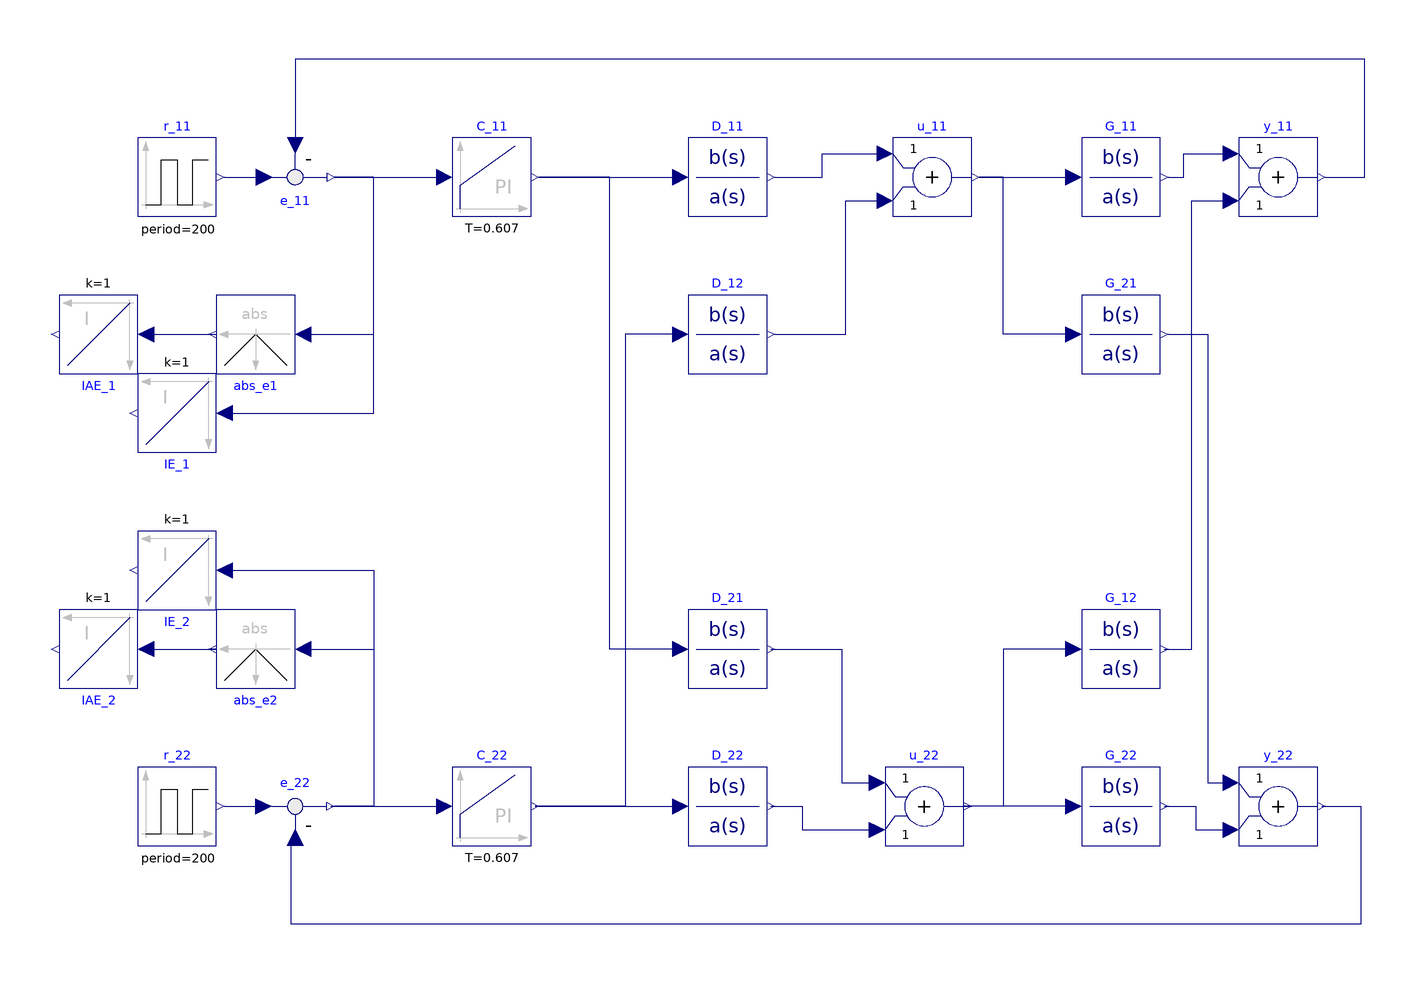

This picture is the connection diagram that the Modelica source below describes through its graphical annotations.

model Decentralized
    Modelica.Blocks.Continuous.PI C_11(T = 0.607, k = 2.824) annotation(
      Placement(visible = true, transformation(origin = {-70, 50}, extent = {{-10, -10}, {10, 10}}, rotation = 0)));
    Modelica.Blocks.Continuous.PI C_22(T = 0.607, k = 2.824) annotation(
      Placement(visible = true, transformation(origin = {-70, -110}, extent = {{-10, -10}, {10, 10}}, rotation = 0)));
    Modelica.Blocks.Continuous.TransferFunction G_11(a = {1, 1}, b = {1}) annotation(
      Placement(visible = true, transformation(origin = {90, 50}, extent = {{-10, -10}, {10, 10}}, rotation = 0)));
    Modelica.Blocks.Continuous.TransferFunction G_21(a = {1, 1}, b = {1}) annotation(
      Placement(visible = true, transformation(origin = {90, 10}, extent = {{-10, -10}, {10, 10}}, rotation = 0)));
    Modelica.Blocks.Continuous.TransferFunction G_12(a = {1, 3}, b = {2}) annotation(
      Placement(visible = true, transformation(origin = {90, -70}, extent = {{-10, -10}, {10, 10}}, rotation = 0)));
    Modelica.Blocks.Continuous.TransferFunction G_22(a = {1, 1}, b = {1}) annotation(
      Placement(visible = true, transformation(origin = {90, -110}, extent = {{-10, -10}, {10, 10}}, rotation = 0)));
    Modelica.Blocks.Continuous.TransferFunction D_11 annotation(
      Placement(visible = true, transformation(origin = {-10, 50}, extent = {{-10, -10}, {10, 10}}, rotation = 0)));
    Modelica.Blocks.Continuous.TransferFunction D_12(a = {3}, b = {0}) annotation(
      Placement(visible = true, transformation(origin = {-10, 10}, extent = {{-10, -10}, {10, 10}}, rotation = 0)));
    Modelica.Blocks.Continuous.TransferFunction D_21(a = {1}, b = {0}) annotation(
      Placement(visible = true, transformation(origin = {-10, -70}, extent = {{-10, -10}, {10, 10}}, rotation = 0)));
    Modelica.Blocks.Continuous.TransferFunction D_22 annotation(
      Placement(visible = true, transformation(origin = {-10, -110}, extent = {{-10, -10}, {10, 10}}, rotation = 0)));
    Modelica.Blocks.Math.Add u_11 annotation(
      Placement(visible = true, transformation(origin = {42, 50}, extent = {{-10, -10}, {10, 10}}, rotation = 0)));
    Modelica.Blocks.Math.Add u_22 annotation(
      Placement(visible = true, transformation(origin = {40, -110}, extent = {{-10, -10}, {10, 10}}, rotation = 0)));
    Modelica.Blocks.Math.Add y_11 annotation(
      Placement(visible = true, transformation(origin = {130, 50}, extent = {{-10, -10}, {10, 10}}, rotation = 0)));
    Modelica.Blocks.Math.Add y_22 annotation(
      Placement(visible = true, transformation(origin = {130, -110}, extent = {{-10, -10}, {10, 10}}, rotation = 0)));
    Modelica.Blocks.Math.Feedback e_11 annotation(
      Placement(visible = true, transformation(origin = {-120, 50}, extent = {{10, -10}, {-10, 10}}, rotation = 180)));
    Modelica.Blocks.Math.Feedback e_22 annotation(
      Placement(visible = true, transformation(origin = {-120, -110}, extent = {{-10, -10}, {10, 10}}, rotation = 0)));
    Modelica.Blocks.Math.Abs abs_e1 annotation(
      Placement(visible = true, transformation(origin = {-130, 10}, extent = {{-10, -10}, {10, 10}}, rotation = 180)));
    Modelica.Blocks.Math.Abs abs_e2 annotation(
      Placement(visible = true, transformation(origin = {-130, -70}, extent = {{-10, -10}, {10, 10}}, rotation = 180)));
    Modelica.Blocks.Continuous.Integrator IAE_2 annotation(
      Placement(visible = true, transformation(origin = {-170, -70}, extent = {{-10, -10}, {10, 10}}, rotation = 180)));
    Modelica.Blocks.Continuous.Integrator IAE_1 annotation(
      Placement(visible = true, transformation(origin = {-170, 10}, extent = {{-10, -10}, {10, 10}}, rotation = 180)));
    Modelica.Blocks.Continuous.Integrator IE_2 annotation(
      Placement(visible = true, transformation(origin = {-150, -50}, extent = {{-10, -10}, {10, 10}}, rotation = 180)));
    Modelica.Blocks.Continuous.Integrator IE_1 annotation(
      Placement(visible = true, transformation(origin = {-150, -10}, extent = {{-10, -10}, {10, 10}}, rotation = 180)));
    Modelica.Blocks.Sources.Pulse r_11(amplitude = 1, period = 200, width = 50) annotation(
      Placement(visible = true, transformation(origin = {-150, 50}, extent = {{-10, -10}, {10, 10}}, rotation = 0)));
    Modelica.Blocks.Sources.Pulse r_22(amplitude = 1, period = 200, startTime = 100, width = 50) annotation(
      Placement(visible = true, transformation(origin = {-150, -110}, extent = {{-10, -10}, {10, 10}}, rotation = 0)));
  equation
    connect(r_11.y, e_11.u1) annotation(
      Line(points = {{-138, 50}, {-130, 50}, {-130, 50}, {-128, 50}}, color = {0, 0, 127}));
    connect(r_22.y, e_22.u1) annotation(
      Line(points = {{-138, -110}, {-130, -110}, {-130, -110}, {-128, -110}}, color = {0, 0, 127}));
    connect(IE_2.u, e_22.y) annotation(
      Line(points = {{-138, -50}, {-100, -50}, {-100, -110}, {-110, -110}, {-110, -110}}, color = {0, 0, 127}));
    connect(IE_1.u, e_11.y) annotation(
      Line(points = {{-138, -10}, {-100, -10}, {-100, 50}, {-110, 50}, {-110, 50}}, color = {0, 0, 127}));
    connect(IAE_2.u, abs_e2.y) annotation(
      Line(points = {{-158, -70}, {-140, -70}, {-140, -70}, {-142, -70}}, color = {0, 0, 127}));
    connect(abs_e2.u, e_22.y) annotation(
      Line(points = {{-118, -70}, {-100, -70}, {-100, -110}, {-110, -110}, {-110, -110}}, color = {0, 0, 127}));
    connect(e_22.y, C_22.u) annotation(
      Line(points = {{-111, -110}, {-83, -110}, {-83, -110}, {-83, -110}}, color = {0, 0, 127}));
    connect(y_22.y, e_22.u2) annotation(
      Line(points = {{141, -110}, {151, -110}, {151, -140}, {-121, -140}, {-121, -118}, {-121, -118}}, color = {0, 0, 127}));
    connect(G_22.y, y_22.u2) annotation(
      Line(points = {{101, -110}, {109, -110}, {109, -116}, {117, -116}, {117, -116}}, color = {0, 0, 127}));
    connect(G_21.y, y_22.u1) annotation(
      Line(points = {{102, 10}, {112, 10}, {112, -104}, {118, -104}}, color = {0, 0, 127}));
    connect(G_22.u, u_22.y) annotation(
      Line(points = {{78, -110}, {52, -110}, {52, -110}, {52, -110}}, color = {0, 0, 127}));
    connect(G_12.u, u_22.y) annotation(
      Line(points = {{78, -70}, {60, -70}, {60, -110}, {50, -110}, {50, -110}, {52, -110}}, color = {0, 0, 127}));
    connect(D_22.y, u_22.u2) annotation(
      Line(points = {{1, -110}, {9, -110}, {9, -116}, {27, -116}, {27, -116}}, color = {0, 0, 127}));
    connect(D_21.y, u_22.u1) annotation(
      Line(points = {{1, -70}, {19, -70}, {19, -104}, {27, -104}, {27, -104}}, color = {0, 0, 127}));
    connect(C_22.y, D_22.u) annotation(
      Line(points = {{-59, -110}, {-25, -110}, {-25, -110}, {-23, -110}}, color = {0, 0, 127}));
    connect(D_21.u, C_11.y) annotation(
      Line(points = {{-22, -70}, {-40, -70}, {-40, 50}, {-58, 50}}, color = {0, 0, 127}));
    connect(G_12.y, y_11.u2) annotation(
      Line(points = {{101, -70}, {108, -70}, {108, 44}, {118, 44}}, color = {0, 0, 127}));
    connect(D_12.u, C_22.y) annotation(
      Line(points = {{-22, 10}, {-36, 10}, {-36, -110}, {-59, -110}}, color = {0, 0, 127}));
    connect(IAE_1.u, abs_e1.y) annotation(
      Line(points = {{-158, 10}, {-142, 10}, {-142, 10}, {-140, 10}, {-140, 10}}, color = {0, 0, 127}));
    connect(abs_e1.u, e_11.y) annotation(
      Line(points = {{-120, 10}, {-100, 10}, {-100, 50}, {-110, 50}}, color = {0, 0, 127}));
    connect(y_11.y, e_11.u2) annotation(
      Line(points = {{142, 50}, {152, 50}, {152, 80}, {-120, 80}, {-120, 58}, {-120, 58}}, color = {0, 0, 127}));
    connect(G_21.u, u_11.y) annotation(
      Line(points = {{78, 10}, {60, 10}, {60, 50}, {54, 50}, {54, 50}, {54, 50}}, color = {0, 0, 127}));
    connect(D_12.y, u_11.u2) annotation(
      Line(points = {{2, 10}, {20, 10}, {20, 44}, {30, 44}, {30, 44}}, color = {0, 0, 127}));
    connect(G_11.y, y_11.u1) annotation(
      Line(points = {{102, 50}, {106, 50}, {106, 56}, {118, 56}, {118, 56}}, color = {0, 0, 127}));
    connect(u_11.y, G_11.u) annotation(
      Line(points = {{54, 50}, {76, 50}, {76, 50}, {78, 50}}, color = {0, 0, 127}));
    connect(D_11.y, u_11.u1) annotation(
      Line(points = {{2, 50}, {14, 50}, {14, 56}, {30, 56}, {30, 56}}, color = {0, 0, 127}));
    connect(C_11.y, D_11.u) annotation(
      Line(points = {{-58, 50}, {-24, 50}, {-24, 50}, {-22, 50}}, color = {0, 0, 127}));
    connect(e_11.y, C_11.u) annotation(
      Line(points = {{-110, 50}, {-84, 50}, {-84, 50}, {-82, 50}}, color = {0, 0, 127}));
    annotation(
      __OpenModelica_simulationFlags(lv = "LOG_STATS", s = "dassl"),
      Icon(coordinateSystem(extent = {{-300, -300}, {300, 300}})),
      Diagram(coordinateSystem(extent = {{-300, -300}, {300, 300}})),
      __OpenModelica_commandLineOptions = "",
      experiment(StartTime = 0, StopTime = 800, Tolerance = 1e-10, Interval = 1));
  end Decentralized;